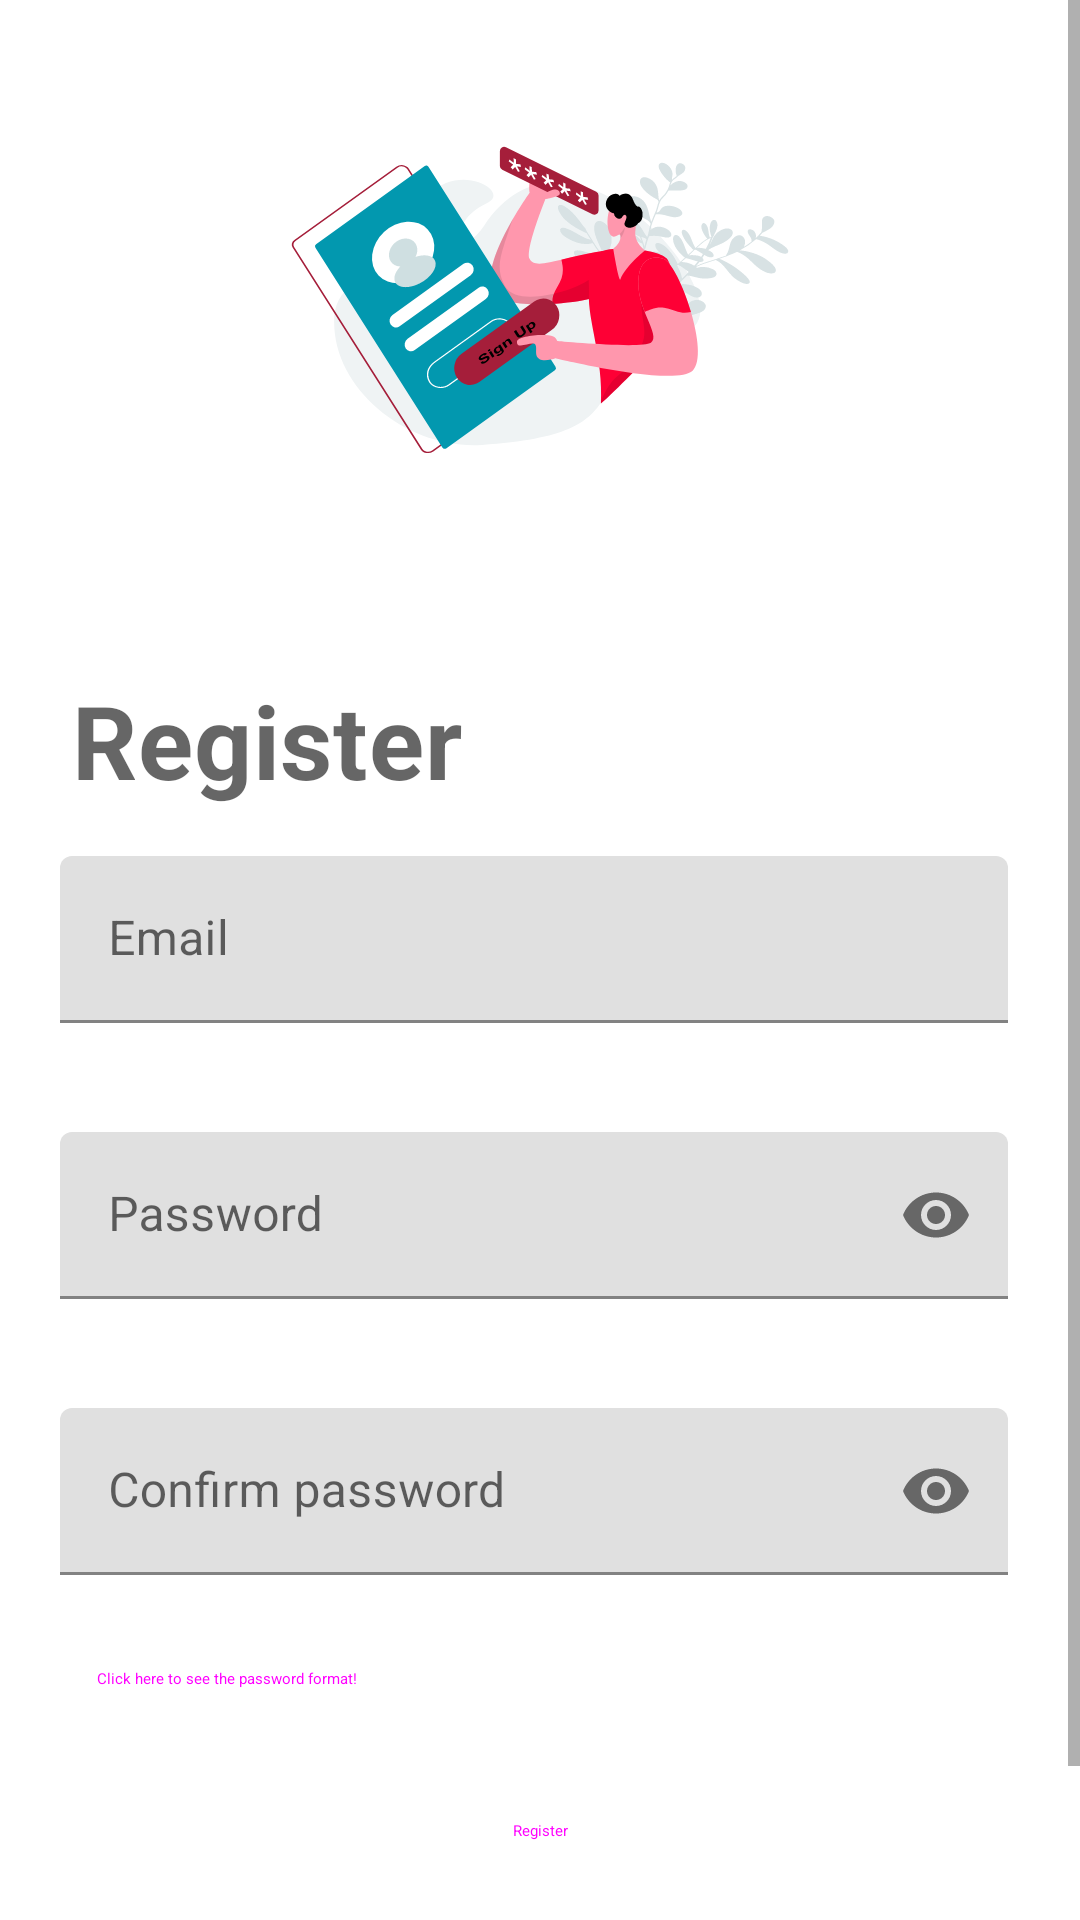

Here is an Android app screen rendered from its layout file. Give the layout XML and the strings, colors and styles it references.
<!-- AndroidManifest.xml: application theme AppTheme -->
<!-- res/layout/fragment_register.xml -->
<?xml version="1.0" encoding="utf-8"?>
<ScrollView xmlns:android="http://schemas.android.com/apk/res/android"
    xmlns:app="http://schemas.android.com/apk/res-auto"
    xmlns:tools="http://schemas.android.com/tools"
    android:layout_width="match_parent"
    android:layout_height="match_parent"
    tools:context=".ui.login.LoginFragment">

    <FrameLayout
        android:layout_width="match_parent"
        android:layout_height="wrap_content">

        <androidx.constraintlayout.widget.ConstraintLayout
            android:layout_width="match_parent"
            android:layout_height="wrap_content">

        
        <androidx.constraintlayout.widget.Guideline
            android:id="@+id/left_guideline"
            android:layout_width="wrap_content"
            android:layout_height="wrap_content"
            android:orientation="vertical"
            app:layout_constraintGuide_begin="20dp" />

        
        <ImageView
            android:id="@+id/logo"
            android:layout_width="match_parent"
            android:layout_height="200dp"
            android:padding="10dp"
            android:contentDescription="@string/logo"
            app:layout_constraintEnd_toEndOf="parent"
            app:layout_constraintStart_toStartOf="parent"
            app:layout_constraintTop_toTopOf="parent"
            app:srcCompat="@drawable/sign_up_form" />

        
        <TextView
            android:id="@+id/textview_register"
            android:layout_width="wrap_content"
            android:layout_height="wrap_content"
            android:layout_marginStart="24dp"
            android:layout_marginTop="24dp"
            android:text="@string/register"
            android:textStyle="bold"
            android:textAppearance="?attr/textAppearanceHeadline4"
            app:layout_constraintStart_toStartOf="parent"
            app:layout_constraintTop_toBottomOf="@+id/logo" />

        
        <com.google.android.material.textfield.TextInputLayout
            android:id="@+id/text_input_layout_email"
            android:layout_width="0dp"
            android:layout_height="wrap_content"
            android:layout_marginTop="16dp"
            android:layout_marginEnd="24dp"
            app:endIconMode="clear_text"
            app:errorEnabled="true"
            app:layout_constraintEnd_toEndOf="parent"
            app:layout_constraintHorizontal_bias="0.0"
            app:layout_constraintStart_toStartOf="@+id/left_guideline"
            app:layout_constraintTop_toBottomOf="@+id/textview_register">

            <com.google.android.material.textfield.TextInputEditText
                android:id="@+id/text_input_edit_text_email"
                android:layout_width="match_parent"
                android:layout_height="wrap_content"
                android:hint="@string/email"
                android:inputType="textEmailAddress" />
        </com.google.android.material.textfield.TextInputLayout>

        
        <com.google.android.material.textfield.TextInputLayout
            android:id="@+id/text_input_layout_password"
            android:layout_width="0dp"
            android:layout_height="wrap_content"
            android:layout_marginTop="16dp"
            android:layout_marginEnd="24dp"
            app:errorEnabled="true"
            app:layout_constraintEnd_toEndOf="parent"
            app:layout_constraintHorizontal_bias="0.0"
            app:layout_constraintStart_toStartOf="@+id/left_guideline"

            app:layout_constraintTop_toBottomOf="@+id/text_input_layout_email"
            app:passwordToggleEnabled="true">

            <com.google.android.material.textfield.TextInputEditText
                android:id="@+id/text_input_edit_text_password"
                android:layout_width="match_parent"
                android:layout_height="wrap_content"
                android:hint="@string/password"
                android:inputType="textPassword" />
        </com.google.android.material.textfield.TextInputLayout>

        
        <com.google.android.material.textfield.TextInputLayout
            android:id="@+id/text_input_layout_password_confirm"
            android:layout_width="0dp"
            android:layout_height="wrap_content"
            android:layout_marginTop="16dp"
            android:layout_marginEnd="24dp"
            app:errorEnabled="true"
            app:layout_constraintEnd_toEndOf="parent"
            app:layout_constraintHorizontal_bias="1.0"
            app:layout_constraintStart_toStartOf="@+id/left_guideline"

            app:layout_constraintTop_toBottomOf="@+id/text_input_layout_password"
            app:passwordToggleEnabled="true">

            <com.google.android.material.textfield.TextInputEditText
                android:id="@+id/text_input_edit_text_password_confirm"
                android:layout_width="match_parent"
                android:layout_height="wrap_content"
                android:hint="@string/password_confirm"
                android:inputType="textPassword" />
        </com.google.android.material.textfield.TextInputLayout>

        

        

        <Button
            android:id="@+id/button_register"
            style="@style/Widget.Material3.Button.ElevatedButton"
            android:layout_width="0dp"
            android:layout_height="wrap_content"
            android:layout_marginStart="24dp"
            android:layout_marginTop="24dp"
            android:layout_marginEnd="24dp"
            android:text="@string/register"
            app:defaultNavHost="true"
            app:layout_constraintBottom_toBottomOf="parent"
            app:layout_constraintEnd_toEndOf="parent"
            app:layout_constraintHorizontal_bias="0.0"
            app:layout_constraintStart_toStartOf="parent"
            app:layout_constraintTop_toBottomOf="@+id/text_input_layout_password_confirm"
            app:layout_constraintVertical_bias="0.216" />

        <Button
            android:id="@+id/button_pw_info"
            style="@style/Widget.Material3.Button.TextButton"
            android:layout_width="wrap_content"
            android:layout_height="wrap_content"
            android:layout_marginTop="-10dp"
            android:text="@string/pw_pattern"
            android:textAppearance="?attr/textAppearanceBodySmall"
            app:layout_constraintHorizontal_chainStyle="packed"
            app:layout_constraintStart_toStartOf="@+id/left_guideline"
            app:layout_constraintTop_toBottomOf="@+id/text_input_layout_password_confirm"
            app:textAllCaps="false" />

        <TextView
            android:id="@+id/textview_new_account"
            android:layout_width="wrap_content"
            android:layout_height="wrap_content"
            android:layout_marginTop="24dp"
            android:text="@string/have_account"
            app:layout_constraintEnd_toStartOf="@+id/button_login"
            app:layout_constraintHorizontal_chainStyle="packed"
            app:layout_constraintStart_toStartOf="parent"
            app:layout_constraintTop_toBottomOf="@+id/button_register" />

        <Button
            android:id="@+id/button_login"
            style="@style/Widget.Material3.Button.TextButton"
            android:layout_width="wrap_content"
            android:layout_height="wrap_content"
            android:text="@string/login"
            app:layout_constraintBaseline_toBaselineOf="@+id/textview_new_account"
            app:layout_constraintEnd_toEndOf="parent"
            app:layout_constraintHorizontal_chainStyle="packed"
            app:layout_constraintStart_toEndOf="@+id/textview_new_account"
            app:textAllCaps="false" />


    </androidx.constraintlayout.widget.ConstraintLayout>

</FrameLayout>

</ScrollView>
<!-- resources referenced by this layout -->
<resources>
  <!-- drawable sign_up_form: vector/xml drawable (drawable, 26288 chars, omitted) -->
  <string name="email">Email</string>
  <string name="have_account">You already have an account?</string>
  <string name="login">Login</string>
  <string name="logo">Logo</string>
  <string name="password">Password</string>
  <string name="password_confirm">Confirm password</string>
  <string name="pw_pattern">"Click here to see the password format! "</string>
  <string name="register">Register</string>
</resources>
